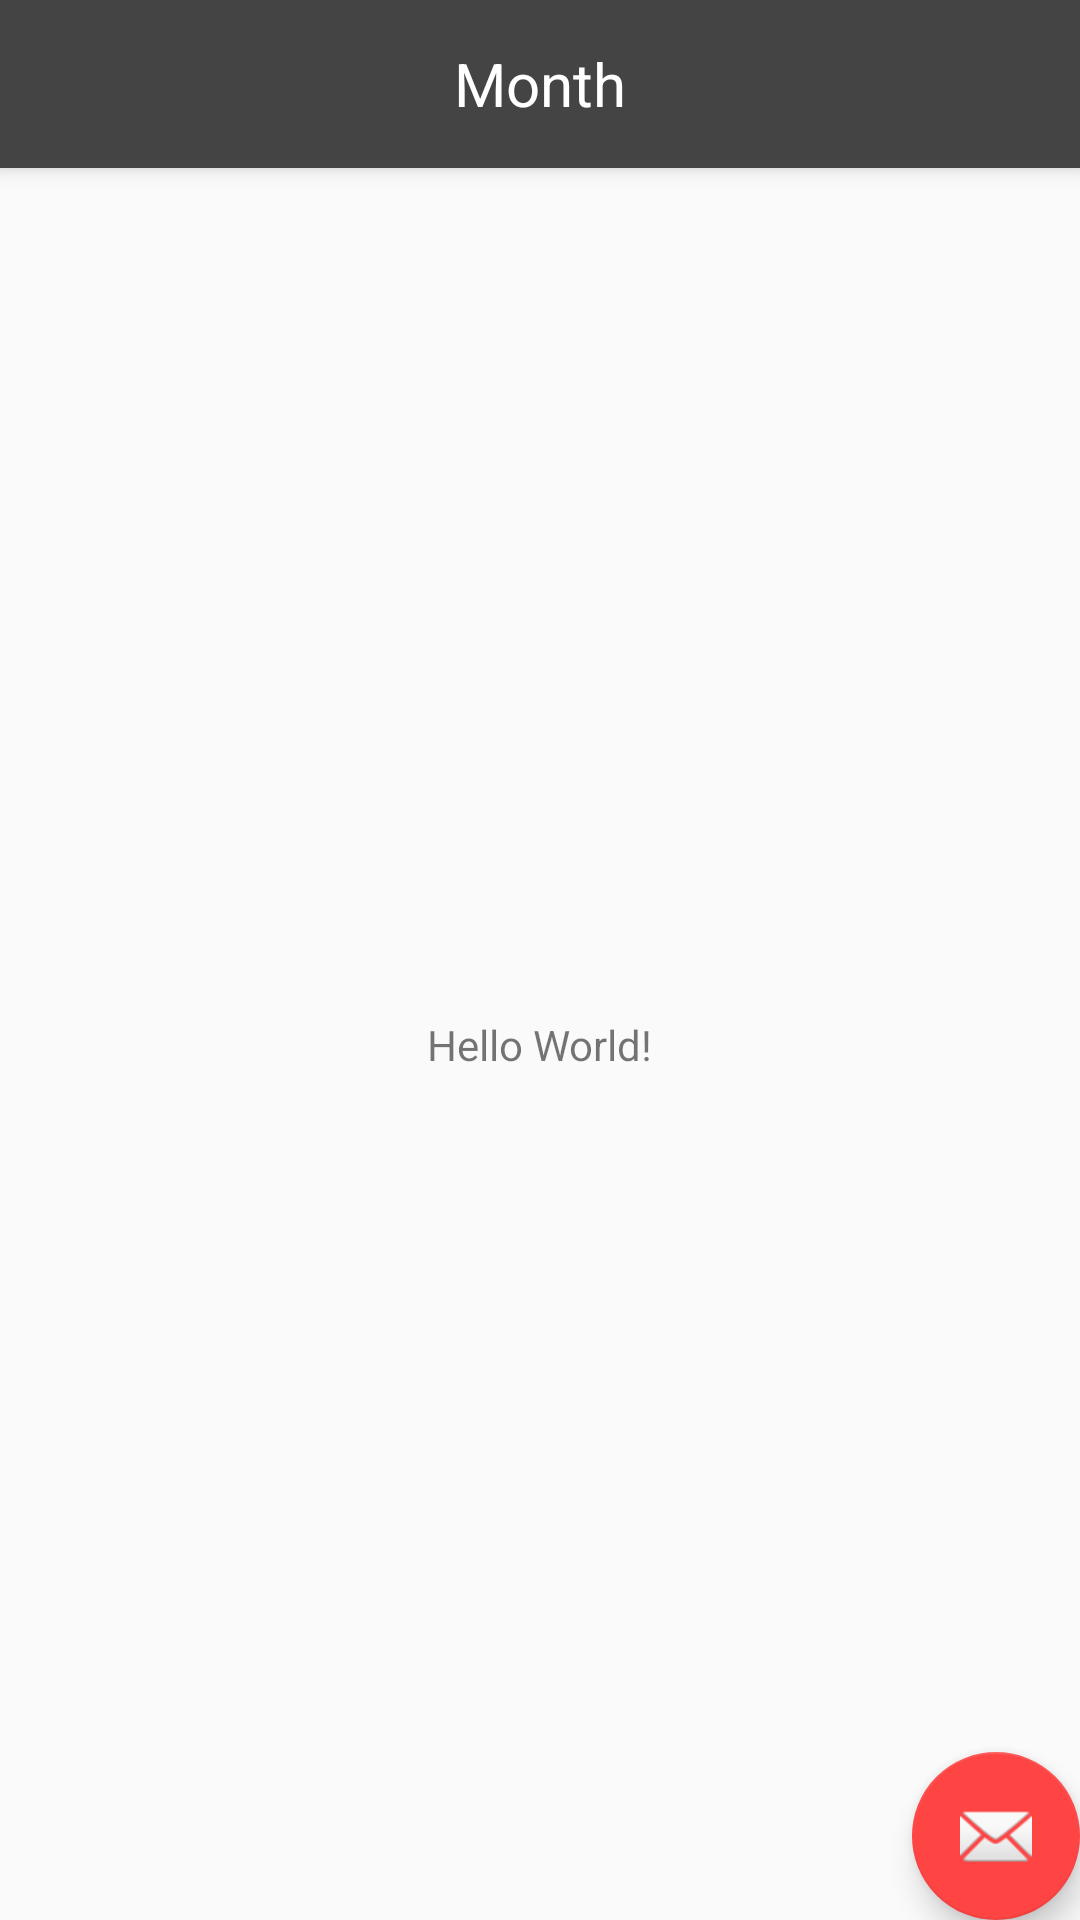

Android layout source for this screen:
<!-- AndroidManifest.xml: application theme AppTheme -->
<!-- res/layout/app_bar_homepage.xml -->
<?xml version="1.0" encoding="utf-8"?>
<android.support.design.widget.CoordinatorLayout xmlns:android="http://schemas.android.com/apk/res/android"
    xmlns:app="http://schemas.android.com/apk/res-auto"
    xmlns:tools="http://schemas.android.com/tools"
    android:layout_width="match_parent"
    android:layout_height="match_parent"
    tools:context="com.sambaar.idli.HomepageActivity">

    <android.support.design.widget.AppBarLayout
        android:layout_width="match_parent"
        android:layout_height="wrap_content"
        android:theme="@style/AppTheme.AppBarOverlay">

        <android.support.v7.widget.Toolbar
            android:id="@+id/toolbar"
            android:layout_width="match_parent"
            android:layout_height="?attr/actionBarSize"
            android:background="?attr/colorPrimary"
            app:popupTheme="@style/AppTheme.PopupOverlay" >

            <TextView
                android:layout_width="wrap_content"
                android:layout_height="wrap_content"
                android:text="@string/toolbar_title"
                android:textSize="20sp"
                android:textColor="@android:color/white"
                android:layout_gravity="center"
                android:id="@+id/toolbar_title" />

        </android.support.v7.widget.Toolbar>

    </android.support.design.widget.AppBarLayout>

    <include layout="@layout/content_homepage" />

    <android.support.design.widget.FloatingActionButton
        android:id="@+id/fab"
        android:layout_width="wrap_content"
        android:layout_height="wrap_content"
        android:layout_gravity="bottom|end"
        android:layout_margin="@dimen/fab_margin"
        app:srcCompat="@android:drawable/ic_dialog_email" />

</android.support.design.widget.CoordinatorLayout>
<!-- res/layout/content_homepage.xml (included above) -->
<?xml version="1.0" encoding="utf-8"?>
<android.support.constraint.ConstraintLayout xmlns:android="http://schemas.android.com/apk/res/android"
    xmlns:app="http://schemas.android.com/apk/res-auto"
    xmlns:tools="http://schemas.android.com/tools"
    android:layout_width="match_parent"
    android:layout_height="match_parent"
    app:layout_behavior="@string/appbar_scrolling_view_behavior"
    tools:context="com.sambaar.idli.HomepageActivity"
    tools:showIn="@layout/app_bar_homepage">

    <TextView
        android:layout_width="wrap_content"
        android:layout_height="wrap_content"
        android:text="Hello World!"
        app:layout_constraintBottom_toBottomOf="parent"
        app:layout_constraintLeft_toLeftOf="parent"
        app:layout_constraintRight_toRightOf="parent"
        app:layout_constraintTop_toTopOf="parent" />

</android.support.constraint.ConstraintLayout>
<!-- resources referenced by this layout -->
<resources>
  <string name="toolbar_title">Month</string>
  <style name="AppTheme.AppBarOverlay" parent="ThemeOverlay.AppCompat.Dark.ActionBar" />
  <style name="AppTheme.PopupOverlay" parent="ThemeOverlay.AppCompat.Light" />
  <style name="AppTheme" parent="Theme.AppCompat.Light.DarkActionBar">
          <item name="colorPrimary">@color/colorPrimary</item>
          <item name="colorPrimaryDark">@color/colorPrimaryDark</item>
          <item name="colorAccent">@color/colorAccent</item>
          <item name="android:actionMenuTextColor">@color/toolbarColor</item>
      </style>
  <color name="colorPrimary">#444444</color>
  <color name="colorPrimaryDark">#222222</color>
  <color name="colorAccent">#FF4444</color>
  <color name="toolbarColor">#FFFFFF</color>
</resources>
